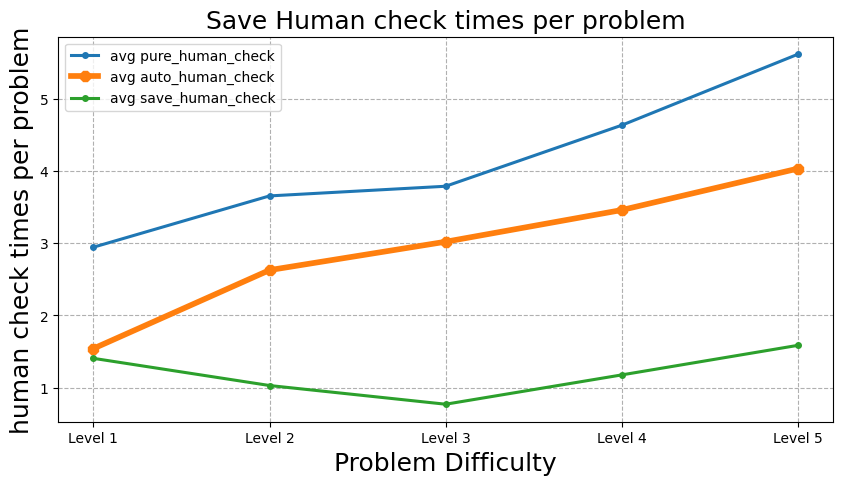

This chart was generated by the following Python code:
import matplotlib.pyplot as plt

levels = ["Level 1", "Level 2", "Level 3", "Level 4", "Level 5"]
# pure_human_check: 109;auto_human_check: 57;save_human_check: 52;
# pure_human_check: 256;auto_human_check: 184;save_human_check: 72;
# pure_human_check: 345;auto_human_check: 275;save_human_check: 70;
# pure_human_check: 422;auto_human_check: 315;save_human_check: 107;
# pure_human_check: 624;auto_human_check: 448;save_human_check: 176;

prob_num: list[float] = [37, 70, 91, 91, 111]
pure_human_check: list[float] = [109, 256, 345, 422, 624]
auto_human_check: list[float] = [57, 184, 275, 315, 448]
save_human_check: list[float] = [52, 72, 70, 107, 176]

for i in range(5):
    pure_human_check[i] = pure_human_check[i] / prob_num[i]
    auto_human_check[i] = auto_human_check[i] / prob_num[i]
    save_human_check[i] = save_human_check[i] / prob_num[i]

plt.rcParams["font.family"] = "Times New Roman"
# plt.rcParams['text.usetex'] = True
plt.rcParams["mathtext.fontset"] = "stix"

# Create a new figure for the error graph
plt.figure(figsize=(10, 5))
fontsize = 18
# 绘制三条曲线
plt.plot(
    levels,
    pure_human_check,
    label="avg pure_human_check",
    marker=".",
    markersize=8,
    linewidth=2.2,
)
plt.plot(
    levels,
    auto_human_check,
    label="avg auto_human_check",
    marker="8",
    markersize=8,
    linewidth=4.1,
)
plt.plot(
    levels,
    save_human_check,
    label="avg save_human_check",
    marker=".",
    markersize=8,
    linewidth=2.2,
)

# 添加标签和标题
plt.xlabel("Problem Difficulty", fontsize=fontsize)
plt.ylabel("human check times per problem", fontsize=fontsize)
plt.title("Save Human check times per problem", fontsize=fontsize)

plt.grid(True, linestyle="--")
# 添加图例
plt.legend()
# 保存图形为 PDF 矢量格式
plt.savefig("Save_Human_check_times_per_problem.pdf", format="pdf", bbox_inches="tight")

# 显示图形
plt.show()
